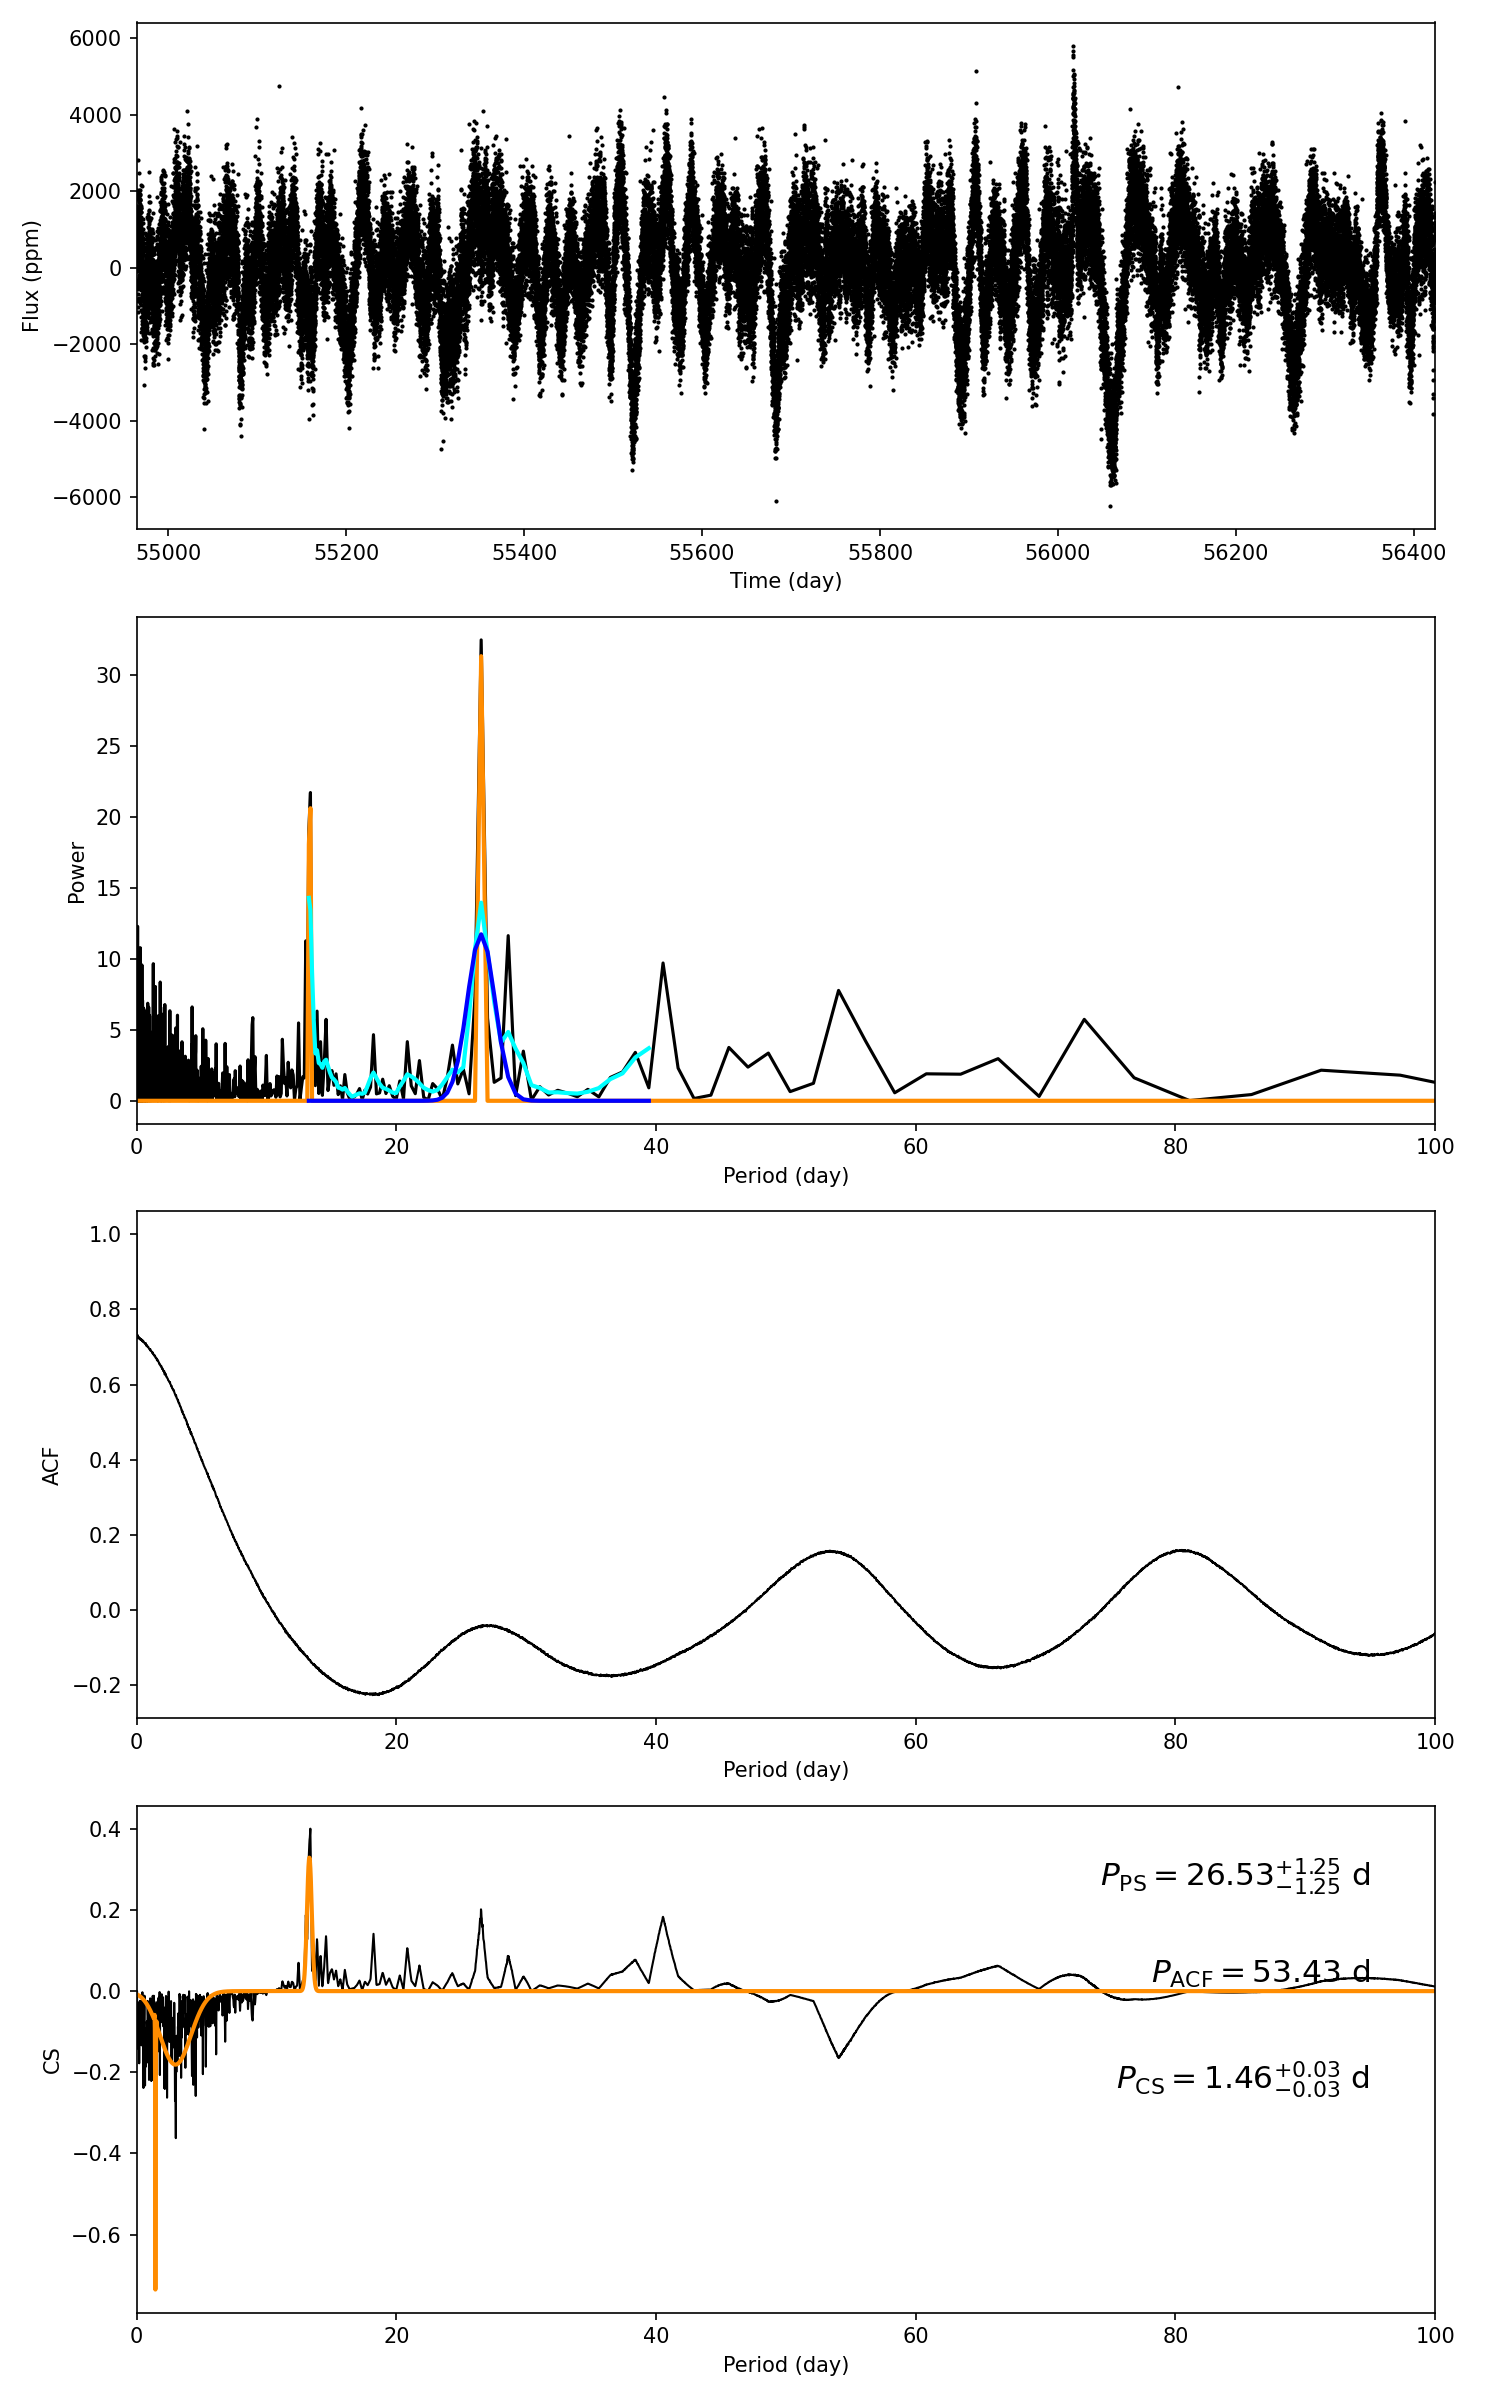

Source data for this figure (header and first rows):
target_id, prot_ps, prot_acf, prot_cs, e_prot_ps, E_prot_ps, e_prot_acf, E_prot_acf, e_prot_cs, E_prot_cs, sph_ps, sph_acf, sph_cs, e_sph_ps, e_sph_acf, e_sph_cs, h_ps, fa_prob_ps, hacf, gacf, hcs
10266895, 26.53, 53.43, 1.458, 1.246, 1.246, -1.0, -1.0, 0.03064, 0.03064, 1303, 1298, 828.1, 198, 131.7, 164.5, 32.48, 7.800562871557006e-15, 0.163, 0.1526, 0.4004
